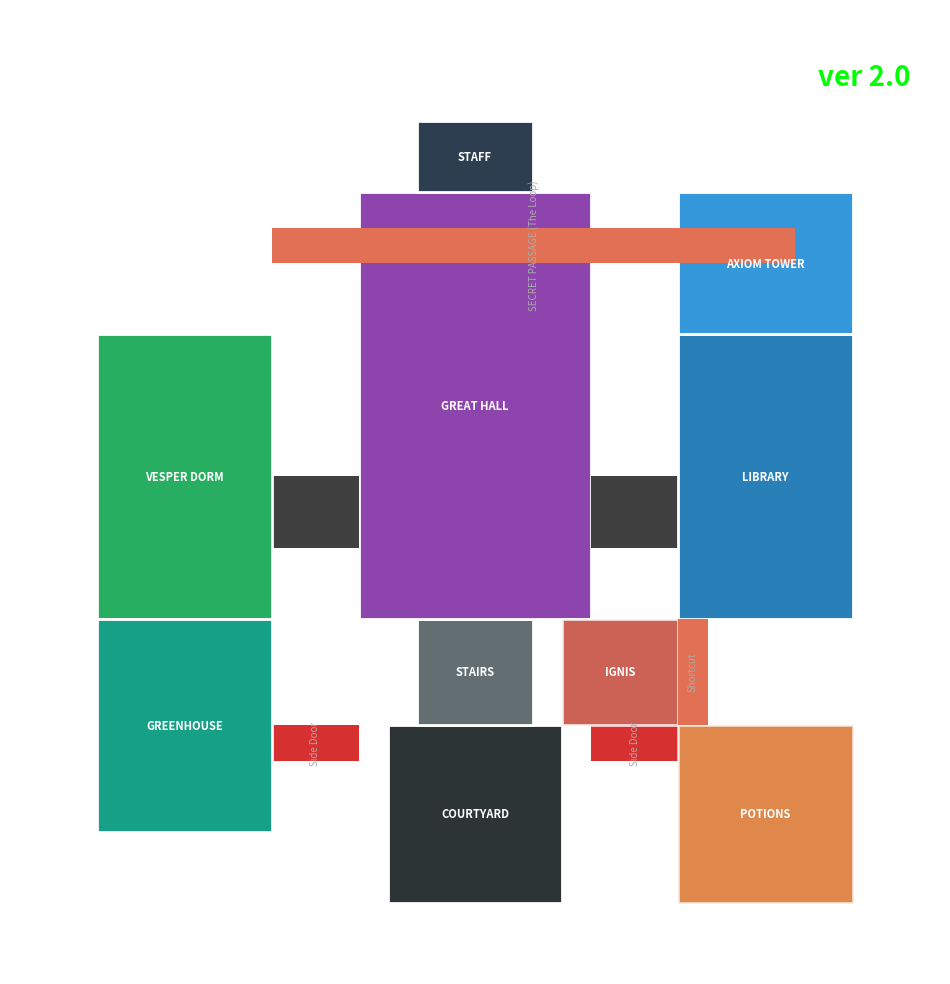

This chart was generated by the following Python code:
import matplotlib.pyplot as plt
import matplotlib.patches as patches

def draw_castle_blueprint_v2(version="2.0"):
    fig, ax = plt.subplots(figsize=(12, 12))
    ax.set_facecolor('#1a1a1a')

    def add_room(x, y, w, h, color, label, alpha=1.0, dashed=False):
        ls = '--' if dashed else '-'
        rect = patches.Rectangle((x, y), w, h, linewidth=2, edgecolor='white', facecolor=color, alpha=alpha, linestyle=ls)
        ax.add_patch(rect)
        if label:
            ax.text(x + w/2, y + h/2, label, ha='center', va='center', color='white', fontsize=8, fontweight='bold')

    def add_connection(x, y, w, h, color='#404040', label=None):
        rect = patches.Rectangle((x, y), w, h, linewidth=0, facecolor=color)
        ax.add_patch(rect)
        if label:
             ax.text(x + w/2, y + h/2, label, ha='center', va='center', color='#aaaaaa', fontsize=7, rotation=90)

    # --- VERSION 2.0 LAYOUT (CIRCULAR FLOW) ---
    
    # 1. HUB (Same core)
    add_room(-15, -40, 30, 25, '#2d3436', "COURTYARD")
    add_room(-10, -15, 20, 15, '#636e72', "STAIRS")
    add_room(-20, 0, 40, 60, '#8e44ad', "GREAT HALL")
    add_room(-10, 60, 20, 10, '#2c3e50', "STAFF")

    # 2. WINGS (Improved)
    # West Conn (Main)
    add_connection(-35, 10, 15, 10) 
    # NEW: West Side Door (Hall -> Greenhouse)
    add_connection(-35, -20, 15, 5, '#d63031', "Side Door") # Red for visibility
    
    add_room(-65, 0, 30, 40, '#27ae60', "VESPER DORM")
    add_room(-65, -30, 30, 30, '#16a085', "GREENHOUSE")

    # East Conn (Main)
    add_connection(20, 10, 15, 10)
    # NEW: East Side Door (Hall -> Library)
    add_connection(20, -20, 15, 5, '#d63031', "Side Door") # Red for visibility

    add_room(35, 0, 30, 40, '#2980b9', "LIBRARY")
    add_room(35, 40, 30, 20, '#3498db', "AXIOM TOWER")

    # 3. THE SECRET LOOP (Back Passage)
    # Connects Vesper Dorm (North) to Axiom Tower (North) behind the Great Hall
    add_connection(-35, 50, 90, 5, '#e17055', "SECRET PASSAGE (The Loop)")

    # 4. DEPTHS
    add_room(15, -15, 20, 15, '#c0392b', "IGNIS", alpha=0.8)
    add_room(35, -40, 30, 25, '#d35400', "POTIONS", alpha=0.7)
    # NEW: Potions Shortcut (Potions -> Library)
    add_connection(35, -15, 5, 15, '#e17055', "Shortcut")

    # Limits & Info
    ax.set_xlim(-80, 80)
    ax.set_ylim(-50, 80)
    ax.axis('off')
    
    plt.text(75, 75, f"ver {version}", color='#00ff00', fontsize=20, fontweight='bold', ha='right')
    plt.title(f"CLIFFWALD CASTLE LAYOUT v{version} (Circular Flow)", color='white', pad=20)
    
    output_path = r"D:\AI\Cliffwald\castle_blueprint_v2.png"
    plt.savefig(output_path, dpi=100, bbox_inches='tight')
    print(f"Blueprint v{version} generated at: {output_path}")

if __name__ == "__main__":
    draw_castle_blueprint_v2("2.0")
